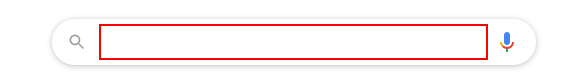
Task: Testing Chrome Robot as I have just downloaded UiPath on this computer.
Workflow: Main

Step 1: type "UiPath[k(enter)]" into the text box

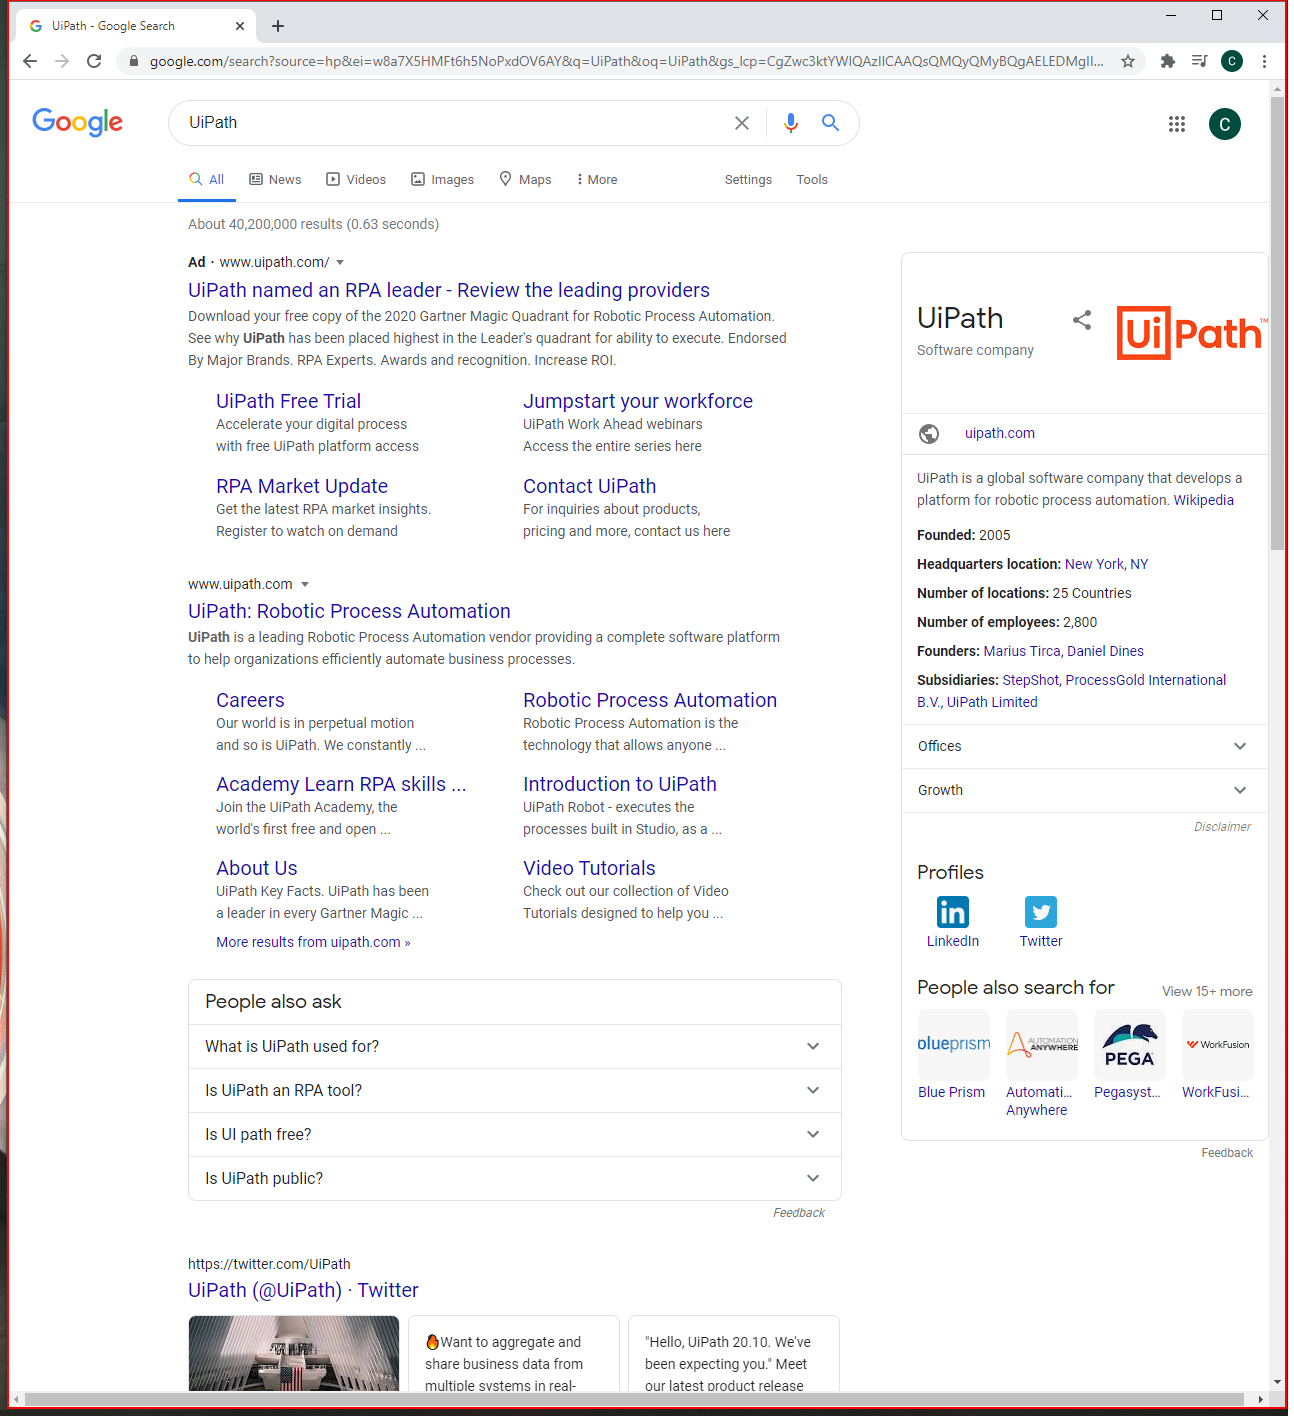
Step 2: Close Application 'Intermediate D3D Window' on the element in window 'UiPath - Google Search - Google Chrome' (chrome.exe)